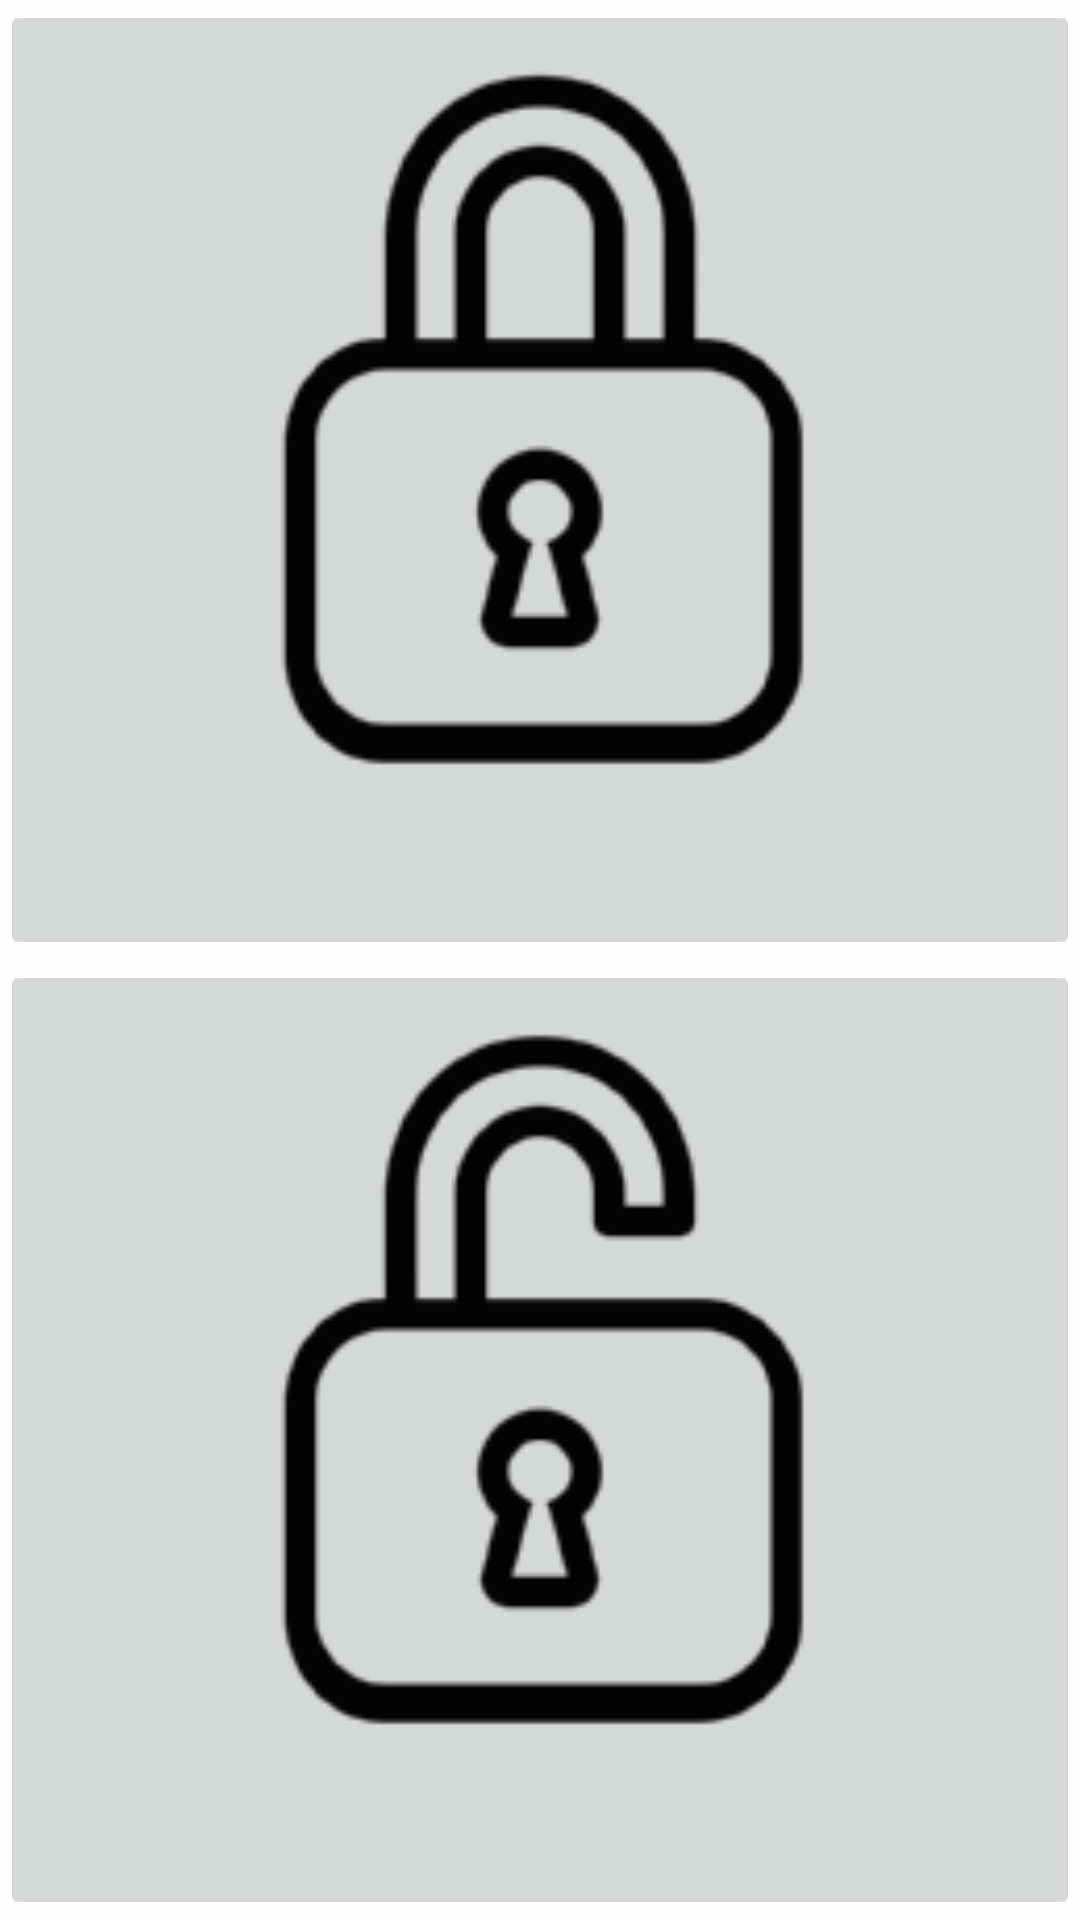

Android layout source for this screen:
<!-- AndroidManifest.xml: application theme AppTheme -->
<!-- res/layout/fragment_privacy.xml -->
<LinearLayout xmlns:android="http://schemas.android.com/apk/res/android"
    xmlns:tools="http://schemas.android.com/tools" android:layout_width="match_parent"
    android:layout_height="match_parent"
    tools:context="ar.com.wolox.unstuckme.fragment.create_question.PrivacyQuestionsFragment"
    android:orientation="vertical"
    android:background="@color/white">

    <ImageButton
        android:id="@+id/create_questions_privacy_on"
        android:layout_width="fill_parent"
        android:layout_height="0dp"
        android:layout_weight="0.5"
        android:src="@drawable/lock_closed"
        android:scaleType="fitCenter"/>

    <ImageButton
        android:id="@+id/create_questions_privacy_off"
        android:layout_width="fill_parent"
        android:layout_height="0dp"
        android:layout_weight="0.5"
        android:src="@drawable/lock_open"
        android:scaleType="fitCenter"/>

</LinearLayout>
<!-- resources referenced by this layout -->
<resources>
  <color name="white">#FEFEFE</color>
  <!-- drawable lock_closed: png bitmap (drawable-hdpi, 3316 bytes) -->
  <!-- drawable lock_open: png bitmap (drawable-hdpi, 3357 bytes) -->
  <style name="AppTheme" parent="Theme.AppCompat.Light.DarkActionBar">
          <item name="colorPrimary">@color/red</item>
          <item name="colorPrimaryDark">@color/red_dark</item>
          <item name="colorAccent">@color/red</item>
      </style>
  <color name="red">#E44E4B</color>
  <color name="red_dark">#B63E3C</color>
</resources>
